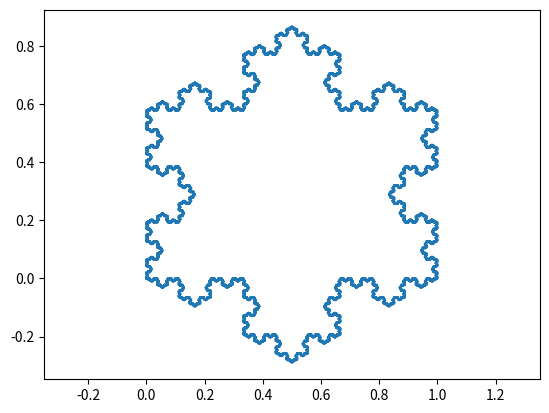

This chart was generated by the following Python code:
import math
from matplotlib import pyplot as plt
import numpy as np


def flocon(n):
    x = [0, 0.5, 1, 0]
    y = [0, math.sqrt(3) / 2,0, 0]
    xtemp=[]
    ytemp=[]

    for k in range(n):
        for i in range(len(x)-1):
            xtemp.append(x[i])
            ytemp.append(y[i])
            a=x[i+1]-x[i]
            b=y[i+1]-y[i]

            x1 =x[i]+a/3
            y1=y[i]+b/3
            x3=x[i]+2*a/3
            y3=y[i]+2*b/3
            xm=x[i]+a/2
            ym=y[i]+b/2
            x2=xm-b*math.sqrt(3)/6
            y2=ym+a*math.sqrt(3)/6

            xtemp.append(x1)
            xtemp.append(x2)
            xtemp.append(x3)
            ytemp.append(y1)
            ytemp.append(y2)
            ytemp.append(y3)

        xtemp.append(x[0])
        ytemp.append(y[0])

        x=xtemp
        y=ytemp
        xtemp=[]
        ytemp=[]
    plt.axis('equal')
    plt.plot(x, y)
    plt.show()

flocon(10)